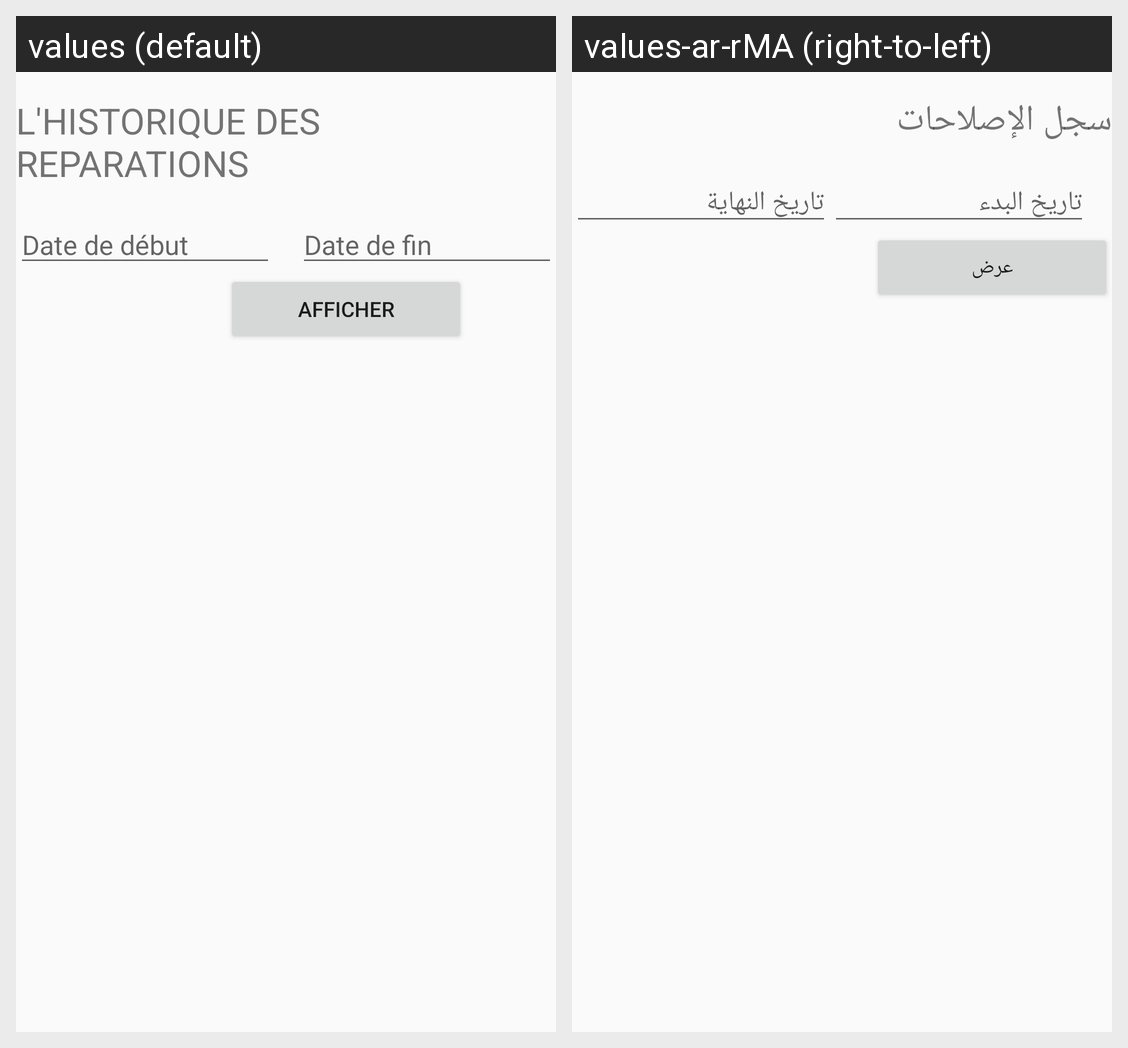

Here is an Android app screen in its default locale and in the app's own translations. Write out the translated-string differences for the strings that appear on this screen.
Android screen res/layout/fragment_consulter_reparation.xml rendered under 2 locales, left to right: values (default), values-ar-rMA (right-to-left). Device: Nexus 5 (rendered at 1080×1920; each locale shown at half size, 540×960, under a caption strip naming it); theme AppTheme.
Strings drawn on this screen, with the default value and each locale's value (text and hints the layout hard-codes, and strings that could not be matched under every locale, appear in the picture but are not listed):

his
  values: l'historique des reparations
  values-ar-rMA: سجل الإصلاحات

date_debut
  values: Date de début
  values-ar-rMA: تاريخ البدء

date_fin
  values: Date de fin
  values-ar-rMA: تاريخ النهاية

afficher
  values: Afficher
  values-ar-rMA: عرض
